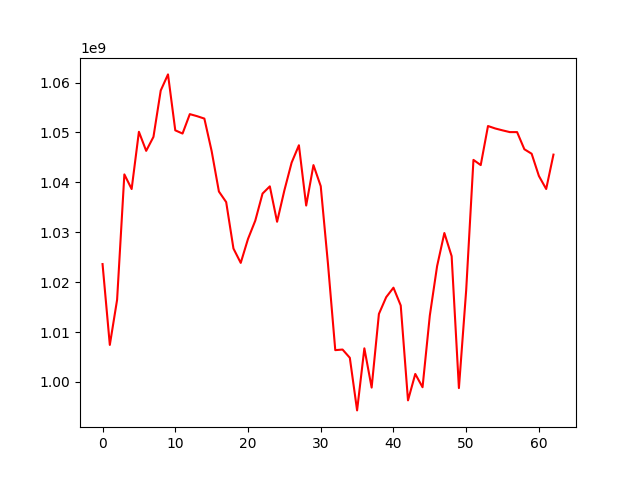

The table this chart was drawn from, first rows:
, 0
0, 1023623201
1, 1007418615
2, 1016454629
3, 1041595945
4, 1038660810
5, 1050133307
6, 1046314747
7, 1049115012
8, 1058406004
9, 1061637235
10, 1050425362
11, 1049781606
12, 1053674442
13, 1053262624
14, 1052780747
15, 1046273583
16, 1038163089
17, 1036043055
18, 1026735309
19, 1023859869
20, 1028657336
21, 1032322709
22, 1037752154
23, 1039196901
24, 1032100377
25, 1038383810
26, 1043961847
27, 1047435046
28, 1035354852
29, 1043458126
30, 1039242574
31, 1023598439
32, 1006369973
33, 1006492929
34, 1004840325
35, 994292773
36, 1006731360
37, 998866050
38, 1013626530
39, 1016985126
40, 1018890475
41, 1015321683
42, 996300626
43, 1001596649
44, 998935914
45, 1013303335
46, 1023206133
47, 1029844283
48, 1025209083
49, 998764795
50, 1018388955
51, 1044504011
52, 1043459525
53, 1051290227
54, 1050796904
55, 1050421541
56, 1050070799
57, 1050070799
58, 1046634720
59, 1045737629
... 3 more rows
